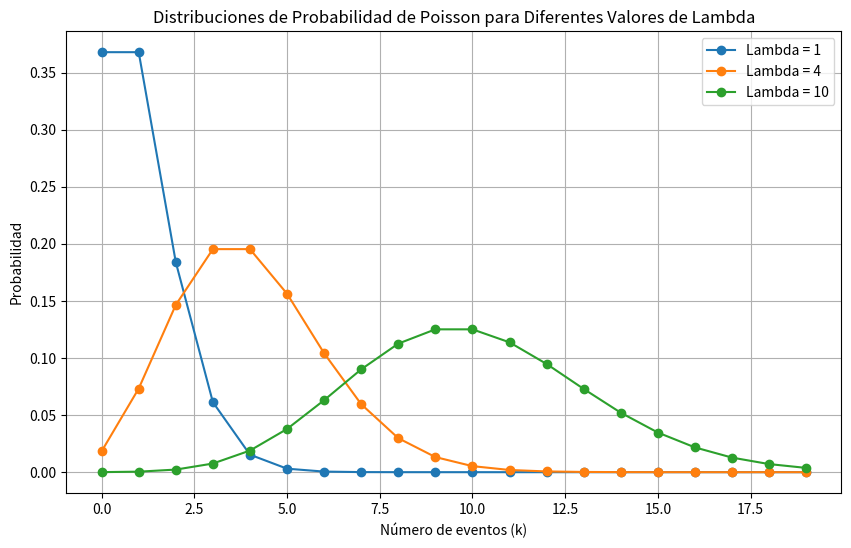

Reproduce this figure in Python.
import numpy as np
import matplotlib.pyplot as plt
from scipy.stats import poisson

# Parámetros para la distribución de Poisson
lambdas = [1, 4, 10]  # Valores de lambda para diferentes distribuciones
x = np.arange(0, 20, 1)  # Rango de valores para los que se evaluará la distribución

# Crear una figura y ejes para graficar
plt.figure(figsize=(10, 6))

# Graficar la distribución de Poisson para cada valor de lambda
enum_labels = ['Lambda = 1', 'Lambda = 4', 'Lambda = 10']
for lam, label in zip(lambdas, enum_labels):
    # Calcular la distribución de Poisson
    pmf = poisson.pmf(x, lam)
    # Graficar la distribución
    plt.plot(x, pmf, marker='o', linestyle='-', label=label)

# Configuración del gráfico
plt.xlabel('Número de eventos (k)')
plt.ylabel('Probabilidad')
plt.title('Distribuciones de Probabilidad de Poisson para Diferentes Valores de Lambda')
plt.legend()
plt.grid(True)

# Mostrar la figura con todas las distribuciones
plt.show()